Dataset: dataset (GitHub, pmielech/apk-opencv). Classes: bolt, locating pin, nut, washer.

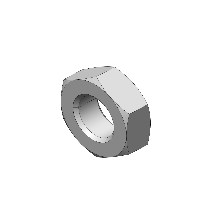
Label: nut

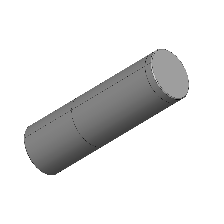
Label: locating pin

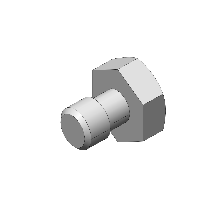
Label: bolt

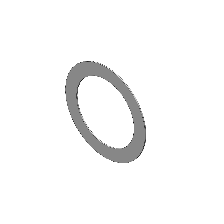
Label: washer

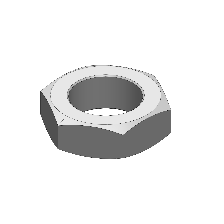
Label: nut

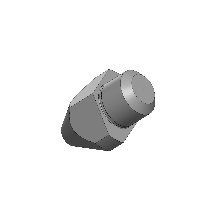
Label: locating pin
